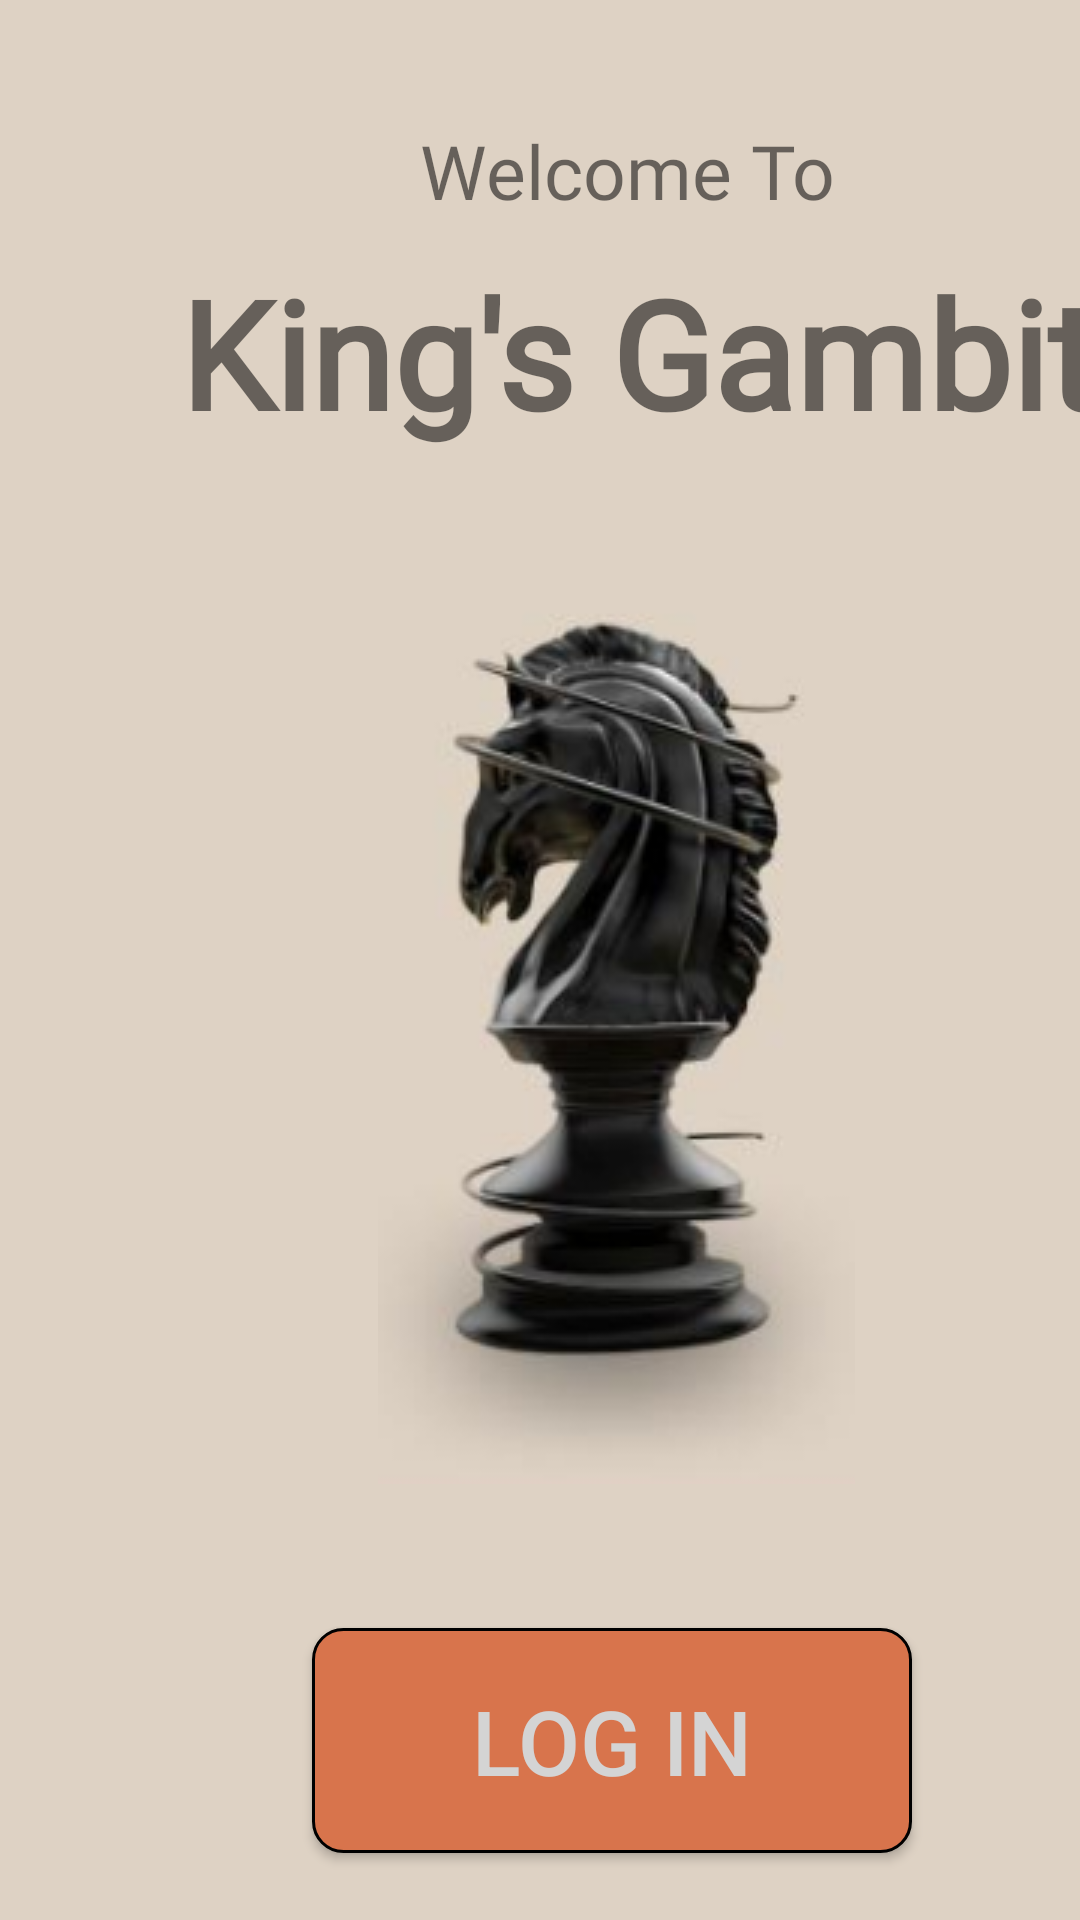

The Android layout XML behind this screen, and the referenced resources:
<!-- AndroidManifest.xml: application theme Theme.MyApplication -->
<!-- res/layout/activity_main.xml -->
<?xml version="1.0" encoding="utf-8"?>
<androidx.constraintlayout.widget.ConstraintLayout xmlns:android="http://schemas.android.com/apk/res/android"
    xmlns:app="http://schemas.android.com/apk/res-auto"
    xmlns:tools="http://schemas.android.com/tools"
    android:id="@+id/main"
    android:layout_width="match_parent"
    android:layout_height="match_parent"
    tools:context=".MainActivity"
    android:background="@color/beige">

    <TextView
        android:id="@+id/textView"
        android:layout_width="wrap_content"
        android:layout_height="wrap_content"
        android:layout_marginStart="140dp"
        android:layout_marginTop="40dp"
        android:fontFamily="@font/times"
        android:text="Welcome To"
        android:textSize="25sp"
        app:layout_constraintStart_toStartOf="parent"
        app:layout_constraintTop_toTopOf="parent" />

    <TextView
        android:id="@+id/textView2"
        android:layout_width="wrap_content"
        android:layout_height="wrap_content"
        android:layout_marginStart="60dp"
        android:layout_marginTop="84dp"
        android:fontFamily="@font/times"
        android:text="King's Gambit"
        android:textSize="50dp"
        android:textStyle="bold"
        app:layout_constraintStart_toStartOf="parent"
        app:layout_constraintTop_toTopOf="parent" />

    <ImageView
        android:id="@+id/imageView"
        android:layout_width="355dp"
        android:layout_height="292dp"
        android:layout_marginStart="28dp"
        android:layout_marginTop="52dp"
        android:src="@drawable/ml"
        app:layout_constraintStart_toStartOf="parent"
        app:layout_constraintTop_toBottomOf="@+id/textView2" />

    <Button
        android:id="@+id/button"
        android:layout_width="wrap_content"
        android:layout_height="wrap_content"
        android:layout_marginStart="104dp"
        android:layout_marginTop="48dp"
        android:background="@drawable/button_background"
        android:text="Log In"
        android:textSize="30sp"
        android:gravity="center"
        android:textColor="@color/offwhite"
        app:layout_constraintStart_toStartOf="parent"
        app:layout_constraintTop_toBottomOf="@+id/imageView" />

    <Button
        android:id="@+id/button2"
        android:layout_width="199dp"
        android:layout_height="70dp"
        android:layout_marginStart="104dp"
        android:layout_marginTop="32dp"
        android:background="@drawable/text_border"
        android:gravity="center"
        android:text="SignUp"
        android:textColor="@color/orange"
        android:textSize="30dp"
        app:layout_constraintStart_toStartOf="parent"
        app:layout_constraintTop_toBottomOf="@+id/button" />
</androidx.constraintlayout.widget.ConstraintLayout>
<!-- resources referenced by this layout -->
<resources>
  <color name="beige">#ded2c4</color>
  <color name="offwhite">#d4d4d4</color>
  <color name="orange">#d8744c</color>
  <!-- drawable button_background (drawable) -->
  <?xml version="1.0" encoding="utf-8"?>
  <shape xmlns:android="http://schemas.android.com/apk/res/android"
      android:shape="rectangle">
      <solid android:color="@color/orange" />
      <corners android:radius="10dp" />
      <stroke android:width="1dp"
          android:color="@color/black"/>
      <padding
          android:left="16dp"
          android:top="8dp"
          android:right="16dp"
          android:bottom="8dp" />
      <size
          android:width="200dp"
          android:height="75dp" />
  
  </shape>
  <!-- drawable ml: png bitmap (drawable, 49091 bytes) -->
  <!-- drawable text_border (drawable) -->
  <?xml version="1.0" encoding="utf-8"?>
  <shape xmlns:android="http://schemas.android.com/apk/res/android"
      android:shape="rectangle">
      <corners android:radius="10dp"/>
      <solid android:color="@color/beige"/>
      <stroke android:width="1dp"
          android:color="@color/orange"/>
      <size
          android:width="200dp"
          android:height="60dp" />
  
  </shape>
  <style name="Theme.MyApplication" parent="Base.Theme.MyApplication" />
  <color name="black">#FF000000</color>
  <style name="Base.Theme.MyApplication" parent="Theme.AppCompat.DayNight.NoActionBar">
          
          
      </style>
</resources>
